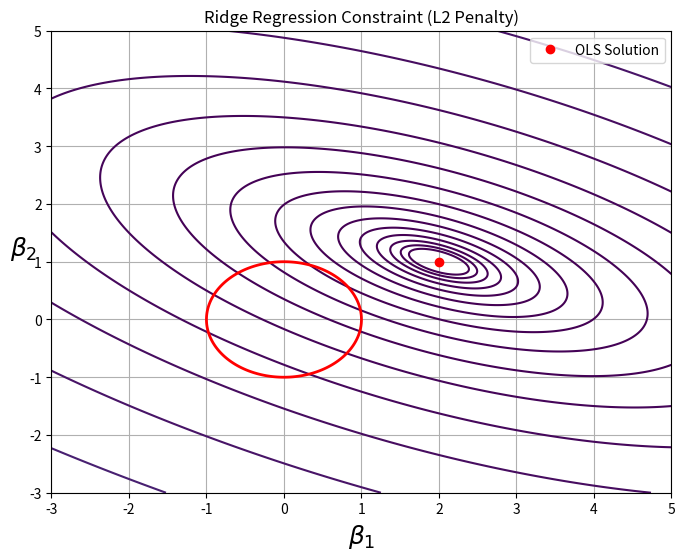

Python code for this plot:
import numpy as np
import matplotlib.pyplot as plt

# 定義域
beta_1 = np.linspace(-3, 5, 400)
beta_2 = np.linspace(-3, 5, 400)
B1, B2 = np.meshgrid(beta_1, beta_2)

# 残差平方和の等高線（中心をずらす）
RSS = (B1 - 2)**2 + 2*(B1 - 2)*(B2 - 1) + 3*(B2 - 1)**2

# リッジ回帰の制約（円）
ridge_constraint = B1**2 + B2**2

# プロット
plt.figure(figsize=(8, 6))
contour = plt.contour(B1, B2, RSS, levels=np.logspace(-1, 3, 20), cmap='viridis')
plt.plot(2, 1, 'ro', label='OLS Solution')  # 最小二乗法の解（楕円の中心）
plt.contour(B1, B2, ridge_constraint, levels=[1], colors='r', linewidths=2)  # リッジ回帰の制約

plt.xlabel(r'$\beta_1$', fontsize=18)
plt.ylabel(r'$\beta_2$', fontsize=18, rotation=0)
plt.title('Ridge Regression Constraint (L2 Penalty)')
plt.legend(loc='upper right')
plt.grid(True)
plt.show()
